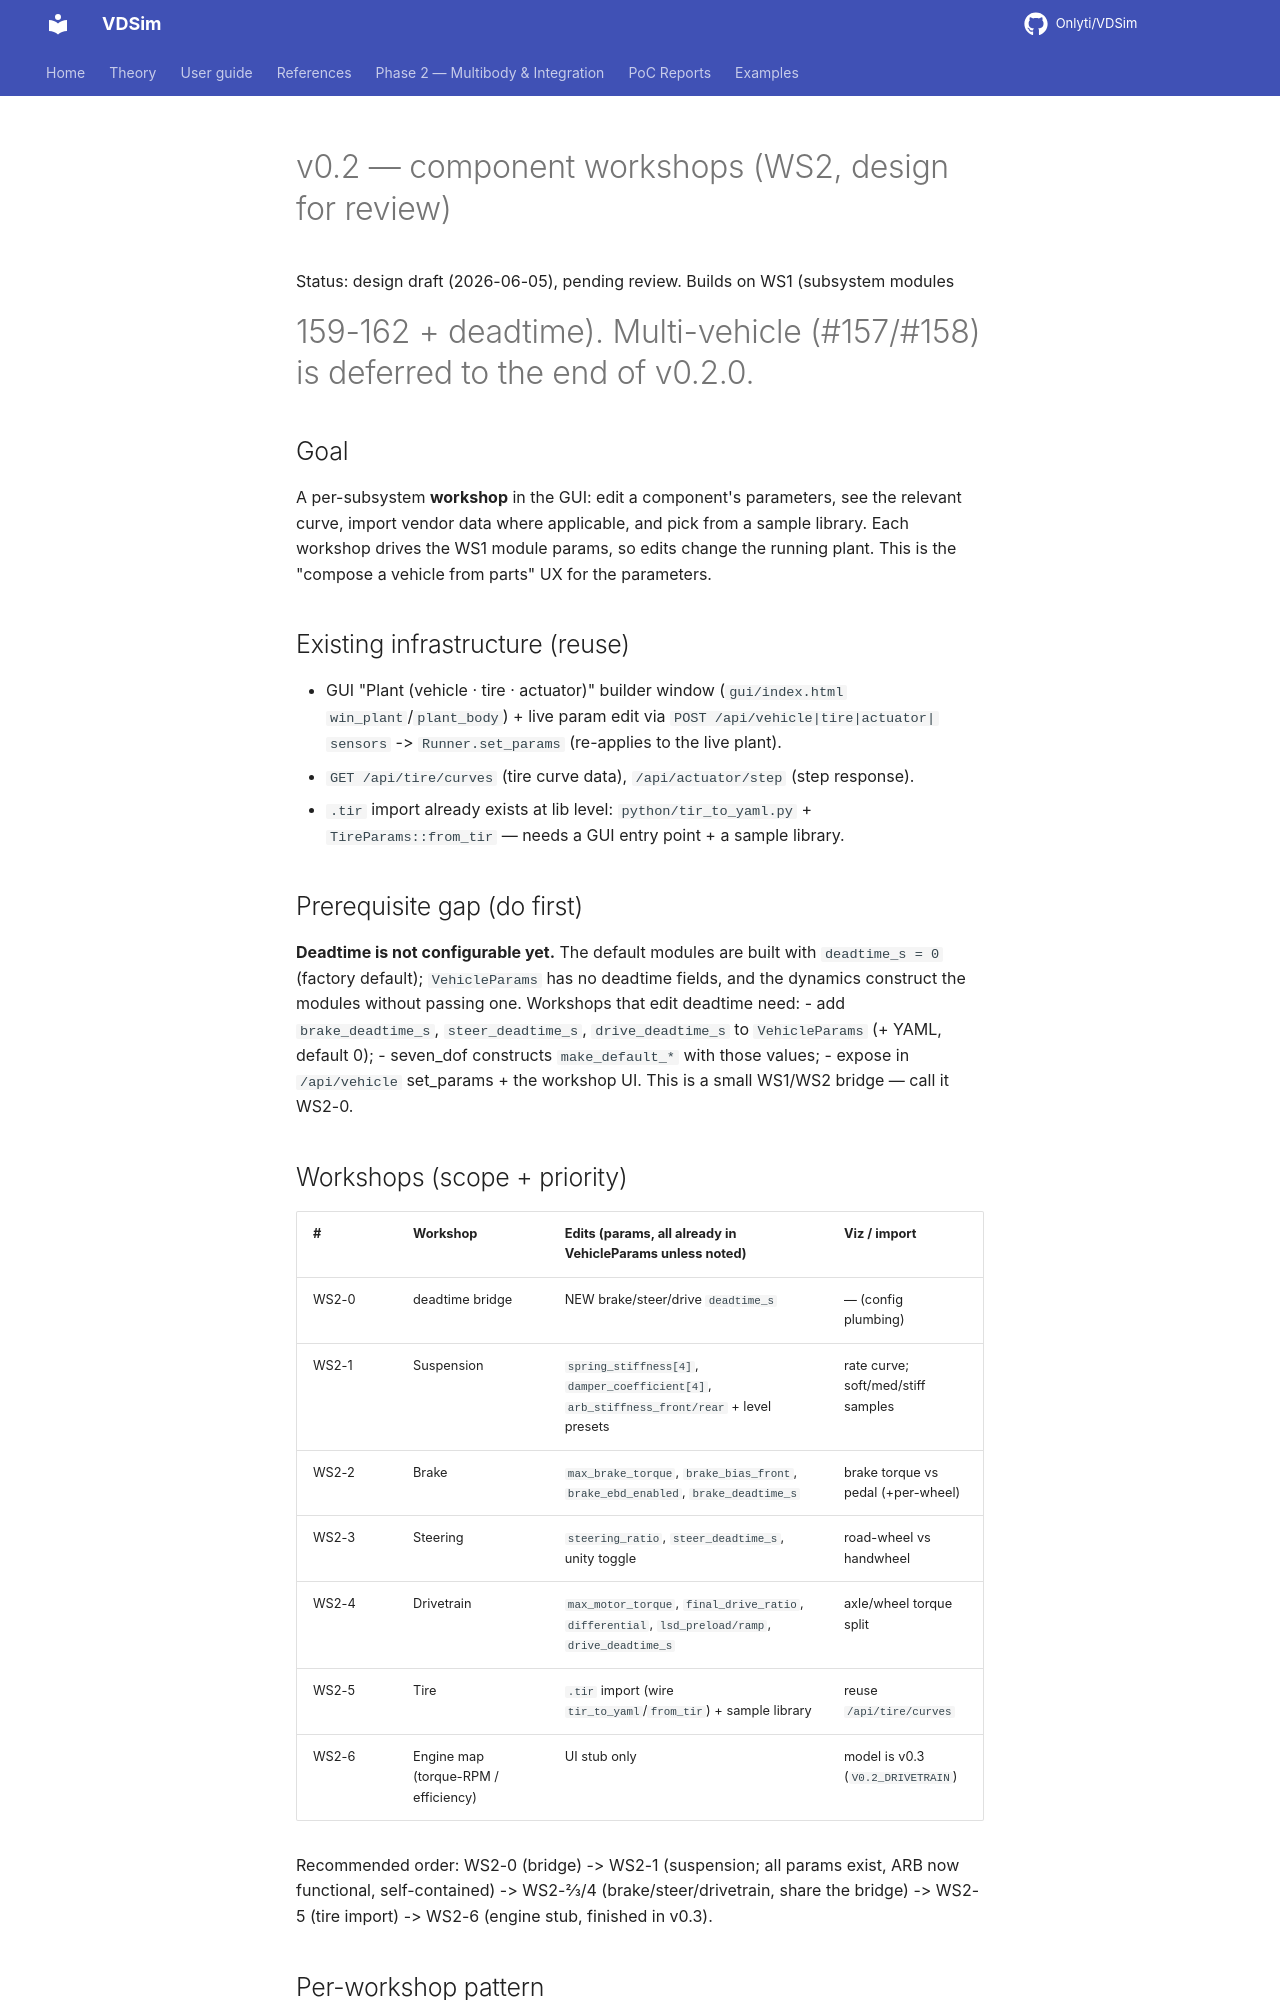

repository: Onlyti/VDSim · page: v0.8.2/design/V0.2_WORKSHOPS/index.html · generator: mkdocs

# v0.2 — component workshops (WS2, design for review)

Status: design draft (2026-06-05), pending review. Builds on WS1 (subsystem modules
#159-162 + deadtime). Multi-vehicle (#157/#158) is deferred to the end of v0.2.0.

## Goal

A per-subsystem **workshop** in the GUI: edit a component's parameters, see the
relevant curve, import vendor data where applicable, and pick from a sample
library. Each workshop drives the WS1 module params, so edits change the running
plant. This is the "compose a vehicle from parts" UX for the parameters.

## Existing infrastructure (reuse)

- GUI "Plant (vehicle · tire · actuator)" builder window (`gui/index.html`
  `win_plant`/`plant_body`) + live param edit via `POST /api/vehicle|tire|actuator|
  sensors` -> `Runner.set_params` (re-applies to the live plant).
- `GET /api/tire/curves` (tire curve data), `/api/actuator/step` (step response).
- `.tir` import already exists at lib level: `python/tir_to_yaml.py` +
  `TireParams::from_tir` — needs a GUI entry point + a sample library.

## Prerequisite gap (do first)

**Deadtime is not configurable yet.** The default modules are built with
`deadtime_s = 0` (factory default); `VehicleParams` has no deadtime fields, and the
dynamics construct the modules without passing one. Workshops that edit deadtime
need:
- add `brake_deadtime_s`, `steer_deadtime_s`, `drive_deadtime_s` to `VehicleParams`
  (+ YAML, default 0);
- seven_dof constructs `make_default_*` with those values;
- expose in `/api/vehicle` set_params + the workshop UI.
This is a small WS1/WS2 bridge — call it WS2-0.

## Workshops (scope + priority)

| # | Workshop | Edits (params, all already in VehicleParams unless noted) | Viz / import |
|---|----------|-----------------------------------------------------------|--------------|
| WS2-0 | deadtime bridge | NEW brake/steer/drive `deadtime_s` | — (config plumbing) |
| WS2-1 | Suspension | `spring_stiffness[4]`, `damper_coefficient[4]`, `arb_stiffness_front/rear` + level presets | rate curve; soft/med/stiff samples |
| WS2-2 | Brake | `max_brake_torque`, `brake_bias_front`, `brake_ebd_enabled`, `brake_deadtime_s` | brake torque vs pedal (+per-wheel) |
| WS2-3 | Steering | `steering_ratio`, `steer_deadtime_s`, unity toggle | road-wheel vs handwheel |
| WS2-4 | Drivetrain | `max_motor_torque`, `final_drive_ratio`, `differential`, `lsd_preload/ramp`, `drive_deadtime_s` | axle/wheel torque split |
| WS2-5 | Tire | `.tir` import (wire `tir_to_yaml`/`from_tir`) + sample library | reuse `/api/tire/curves` |
| WS2-6 | Engine map (torque-RPM / efficiency) | UI stub only | model is v0.3 (`V0.2_DRIVETRAIN`) |

Recommended order: WS2-0 (bridge) -> WS2-1 (suspension; all params exist, ARB now
functional, self-contained) -> WS2-2/3/4 (brake/steer/drivetrain, share the bridge)
-> WS2-5 (tire import) -> WS2-6 (engine stub, finished in v0.3).
